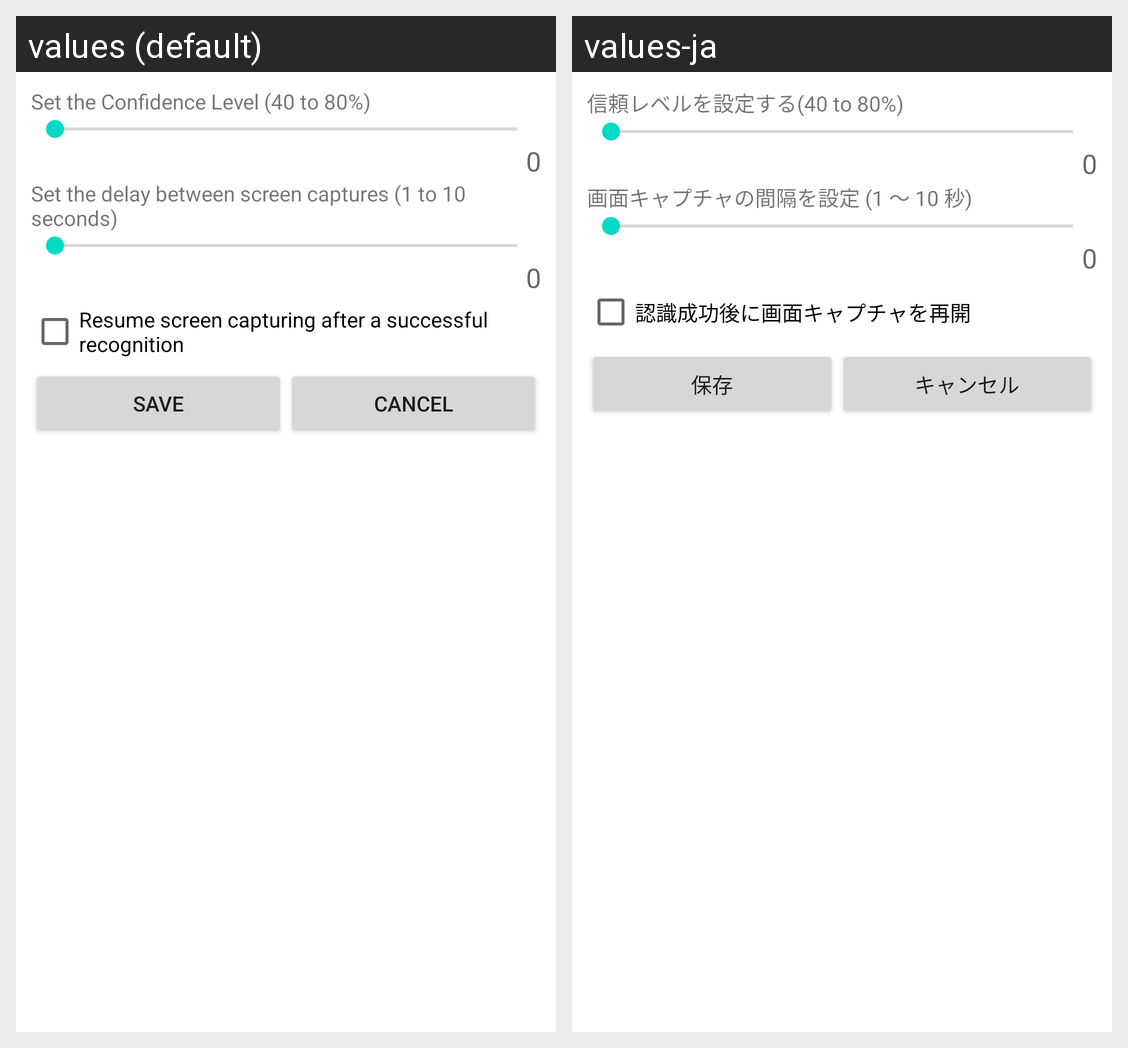

The same Android screen rendered under two of its app's locales, left to right. List the strings drawn on it with the default value and each locale's translation.
Android screen res/layout/settings.xml rendered under 2 locales, left to right: values (default), values-ja. Device: Nexus 5 (rendered at 1080×1920; each locale shown at half size, 540×960, under a caption strip naming it); theme Theme.MaterialComponents.DayNight.NoActionBar.
Strings drawn on this screen, with the default value and each locale's value (text and hints the layout hard-codes, and strings that could not be matched under every locale, appear in the picture but are not listed):

conf_lev
  values: Set the Confidence Level (40 to 80%)
  values-ja: 信頼レベルを設定する(40 to 80%)

nullValue
  values: 0
  values-ja: 0  [not translated; the default value is used]

cap_freq
  values: Set the delay between screen captures (1 to 10 seconds)
  values-ja: 画面キャプチャの間隔を設定 (1 ～ 10 秒)

au_res
  values: Resume screen capturing after a successful recognition
  values-ja: 認識成功後に画面キャプチャを再開

save
  values: Save
  values-ja: 保存

cancel
  values: Cancel
  values-ja: キャンセル
